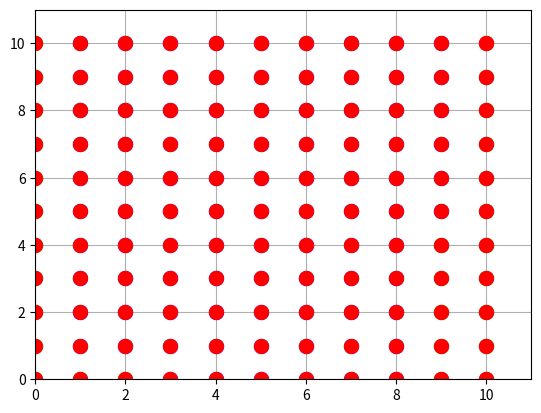

Source code (Python):
N1 = 10
N2 = 10
mu1 = 10
mu2 = 12
lamda = 8
alpha = 2
beta = 2.5
gamma = mu1 + mu2 + lamda + alpha + beta
delta = 0.5
phi = gamma / (gamma + delta)
c1 = 1
c2 = 5
xi = 90

States = list()
i = 0
j = 0
for i in range(N1 + 1):
    for j in range(N2 + 1):
        States.append((i, j, 0))
        States.append((i, j, 1))

Actions = [0, 1, 2]

policy = dict()
for s in States:
    policy[s] = Actions[2]


def cout(s, a):
    return s[0] * c1 + s[1] * c2


def P(s_next, s, a, working):
    if working:
        if s_next[0] == s[0] and s_next[1] == s[1] and s_next[2] == 0:
            # print("meme etat")
            return alpha
        elif s_next[0] == s[0] and s_next[1] == s[1] and s_next[2] == 1:
            # print("changement de fonctionement")
            return beta
        elif s_next[1] == s[1] and (s_next[0] == s[0] - 1 or s_next[0] == 0) and s_next[2] == s[2]:
            # print("service file1")
            return mu1
        elif s_next[0] == s[0] and (s_next[1] == s[1] - 1 or s_next[1] == 0) and s_next[2] == s[2]:
            # print("service file2")
            return mu2
        else:
            # print("rien")
            return 0
    else:
        if s_next[0] == s[0] and s_next[1] == s[1] and s_next[2] == s[2]:
            # print("meme etat")
            return alpha + mu1
        elif s_next[0] == s[0] and s_next[1] == s[1] and s_next[2] != s[2]:
            # print("changement de fonctionement")
            return beta
        elif s_next[0] == s[0] and (s_next[1] == s[1] - 1 or s_next[1] == 0) and s_next[2] == s[2]:
            # print("service file2")
            return mu2
        else:
            # print("rien")
            return 0


def policy_evaluation_improvement(policy, S, working, lamda=lamda):
    V = {s: 0 for s in S}
    x = 0
    while True:
        x = x + 1
        oldV = V.copy()
        newPolicy = {}
        for s in S:
            a = policy[s]
            # V[s]=R(s,a)+sum(P(s_next,s,a)*oldV[s_next] for s_next in S)
            sClientAjouterFile1 = (min(s[0] + 1, N1), s[1], s[2])
            sClientAjouterFile2 = (s[0], min(s[1] + 1, N2), s[2])

            if s[2] == 0:
                min1 = min(oldV[s] + xi, oldV[sClientAjouterFile2])
            elif s[1] == N2:
                min1 = min(oldV[s] + xi, oldV[sClientAjouterFile1])
            elif s[1] == N1:
                min1 = min(oldV[s] + xi, oldV[sClientAjouterFile1])
            else:
                min1 = min(V[s] + xi, V[sClientAjouterFile1], V[sClientAjouterFile2])
        

            if min1 == V[s] + xi:
                indexOfAction = 2
            elif min1 == V[sClientAjouterFile1]:
                indexOfAction = 0
            elif min1 == V[sClientAjouterFile2]:
                indexOfAction = 1
            newPolicy[s] = indexOfAction
            a = newPolicy[s]
            V[s] = cout(s, indexOfAction) + pow(delta + gamma, -1) * phi * (
                    sum(P(s_next, s, a, working) * oldV[s_next] for s_next in S) + lamda * min1)
        if all(abs(oldV[s] - V[s]) < 0.1 for s in S):
            return [V, newPolicy]


def policy_iteration(S, A, working = True, policy=policy):
    while True:
        old_policy = policy.copy()
        V = policy_evaluation_improvement(policy, S, working)[0]
        policy = policy_evaluation_improvement(policy, S, working)[1]
        print(policy_evaluation_improvement(policy, S, working)[1])
        print("\n")
        if all(old_policy[s] == policy[s] for s in S):
            break
    return policy


# optimal_policy = policy_iteration(States, Actions)
#
# from matplotlib import pyplot as plt
#
# plt.xlim(0, 11)
# plt.ylim(0, 11)
# plt.grid()
# for s in States:
#     if optimal_policy[s] == 0:
#         color = "red"
#     if optimal_policy[s] == 1:
#         color = "green"
#     if optimal_policy[s] == 2:
#         color = "blue"
#     plt.plot(s[1], s[0], marker="o", markersize=10, markeredgecolor=color, markerfacecolor=color)
#
# plt.show()

optimal_policy = policy_iteration(States, Actions, False)
from matplotlib import pyplot as plt

plt.xlim(0, 11)
plt.ylim(0, 11)
plt.grid()
for s in States:
    if optimal_policy[s] == 0:
        color = "red"
    elif optimal_policy[s] == 1:
        color = "green"
    elif optimal_policy[s] == 2:
        color = "blue"
    plt.plot(s[1], s[0], marker="o", markersize=10, markeredgecolor=color, markerfacecolor=color)

plt.show()
